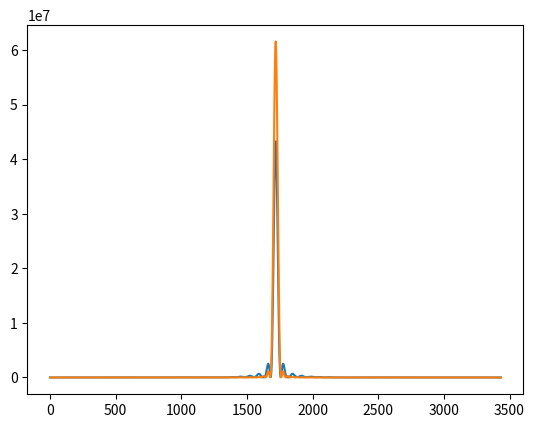

Write the Python code that produced this figure.
 #!/usr/bin/env python3
# -*- coding: utf-8 -*-
"""
Created on Mon Feb 18 14:27:13 2019

[redacted]
"""

import numpy as np
import matplotlib.pyplot as plt

size = 1024
xOff = 512
yOff = 512
ap_array = np.zeros([size, size])
ap_array_bl = np.zeros([size, size])
for i in range(ap_array.shape[0]):
    for j in range(ap_array.shape[1]):
        xDist = i - xOff
        yDist = j - yOff
        if np.sqrt(xDist**2 + yDist**2) <= 50:
           ap_array[i,j] = 1
           if np.sqrt(xDist**2 + yDist**2) >= 10:
               ap_array_bl[i,j] = 1
               
ap_array_bl[509:515,:] = 0
ap_array_bl[:,509:515] = 0
#plt.imshow(ap_array, cmap = 'hot')
                 
ap_fft_array = np.abs(np.fft.fft2(ap_array))**2
ap_fft_array = np.roll(ap_fft_array, 512, axis=0)
ap_fft_array = np.roll(ap_fft_array, 512, axis=1)

ap_fft_array_bl = np.abs(np.fft.fft2(ap_array_bl))**2
ap_fft_array_bl = np.roll(ap_fft_array_bl, 512, axis=0)
ap_fft_array_bl = np.roll(ap_fft_array_bl, 512, axis=1)

beam_ratio = np.abs(ap_fft_array_bl)/np.abs(ap_fft_array)
plt.plot(np.arange(0,3437.75, 3437.75/1024), ap_fft_array_bl[512,:])
plt.plot(np.arange(0,3437.75, 3437.75/1024), ap_fft_array[512,:])
#plt.imshow(beam_ratio[462:562, 462:562], vmin = 0, vmax = 1, cmap='hot')